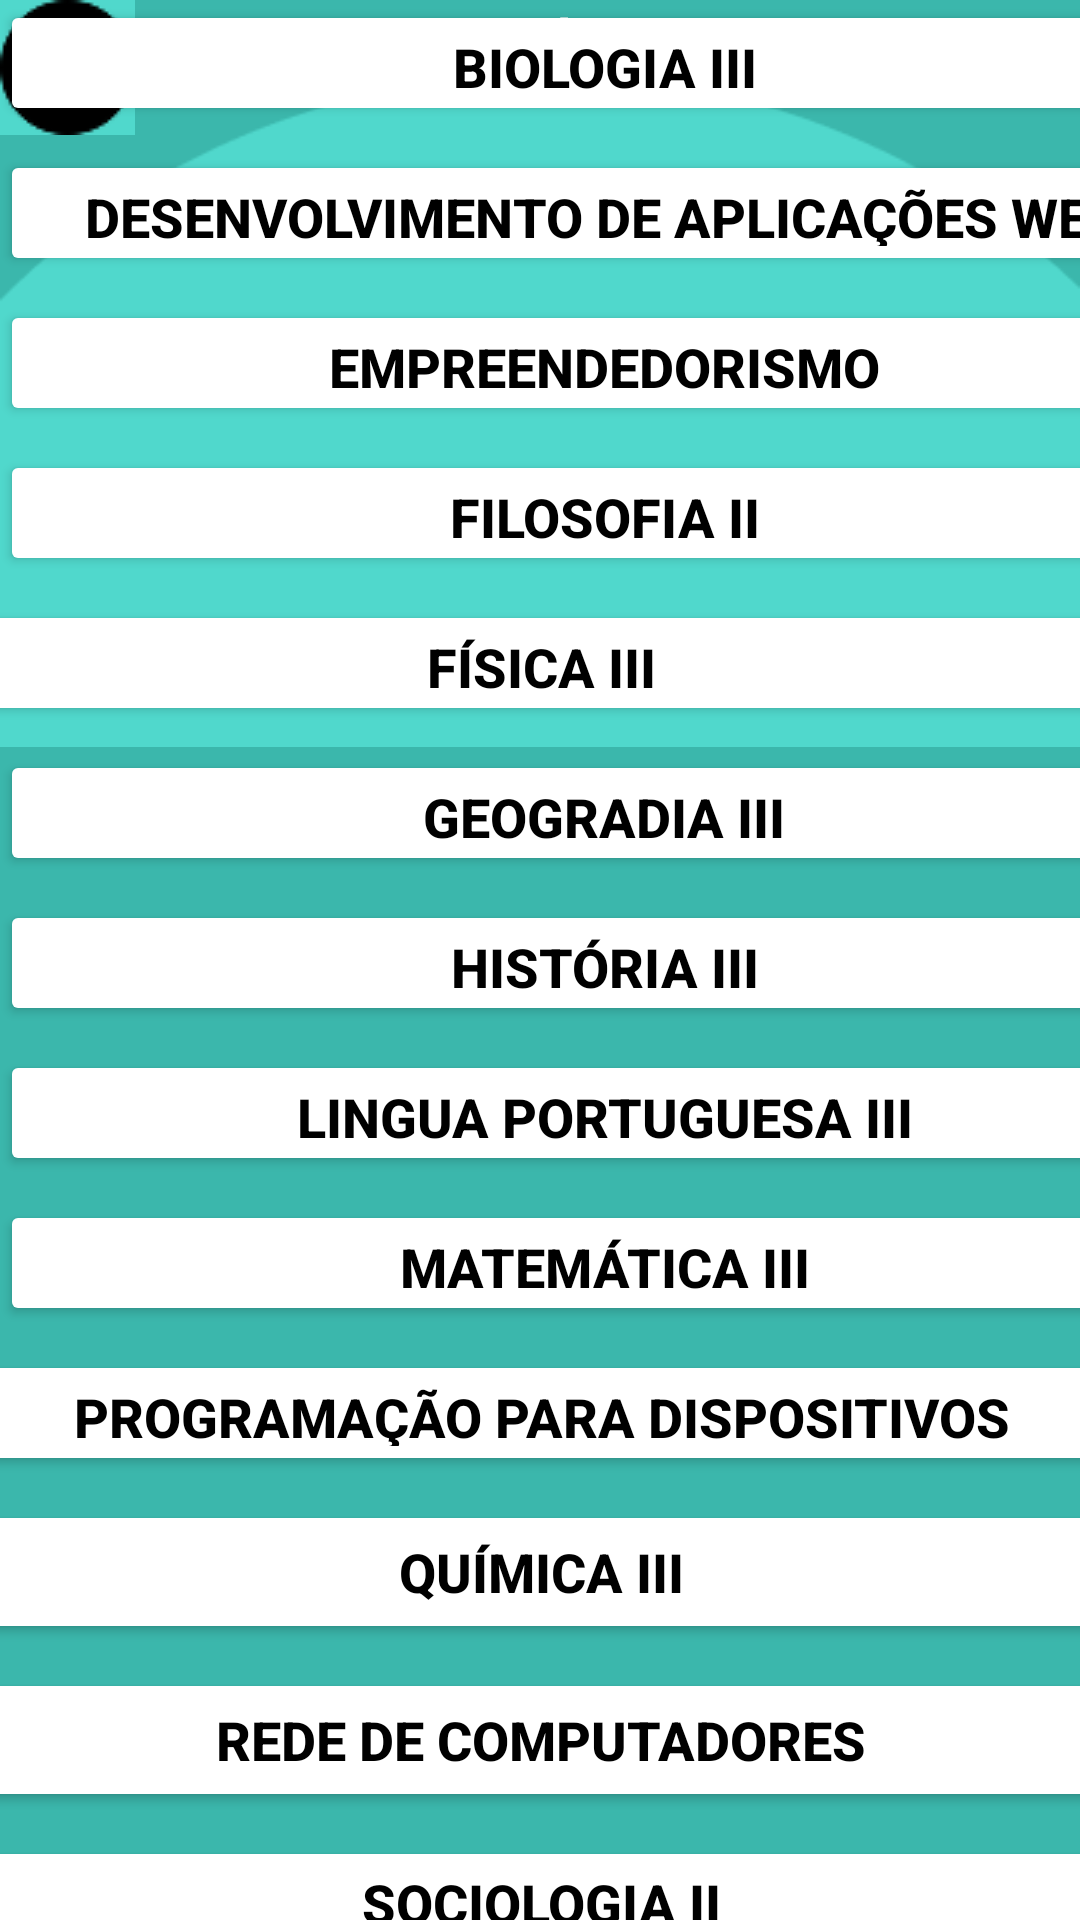

Layout XML and referenced resources for this Android screen:
<!-- AndroidManifest.xml: application theme Theme.AplicativoSARCI -->
<!-- res/layout/activity_disciplinas.xml -->
<?xml version="1.0" encoding="utf-8"?>
<androidx.constraintlayout.widget.ConstraintLayout xmlns:android="http://schemas.android.com/apk/res/android"
    xmlns:app="http://schemas.android.com/apk/res-auto"
    xmlns:tools="http://schemas.android.com/tools"
    android:id="@+id/main"
    android:layout_width="match_parent"
    android:layout_height="match_parent"
    tools:context=".Disciplinas">

    <androidx.constraintlayout.widget.ConstraintLayout
        android:layout_width="match_parent"
        android:layout_height="match_parent"
        android:background="#3BB7AC">

        <Button
            android:id="@+id/button31"
            android:layout_width="403dp"
            android:layout_height="42dp"
            android:layout_marginTop="8dp"
            android:backgroundTint="#FFFFFFFF"
            android:text="Física III"
            android:textColor="@color/black"
            android:textSize="18sp"
            android:textStyle="bold"
            app:layout_constraintEnd_toEndOf="parent"
            app:layout_constraintStart_toStartOf="parent"
            app:layout_constraintTop_toBottomOf="@+id/button26" />

        <Button
            android:id="@+id/button17"
            android:layout_width="403dp"
            android:layout_height="42dp"
            android:layout_marginTop="8dp"
            android:backgroundTint="#FFFFFFFF"
            android:text="História III"
            android:textColor="@color/black"
            android:textSize="18sp"
            android:textStyle="bold"
            app:layout_constraintEnd_toEndOf="parent"
            app:layout_constraintHorizontal_bias="0.0"
            app:layout_constraintStart_toStartOf="parent"
            app:layout_constraintTop_toBottomOf="@+id/button18" />

        <Button
            android:id="@+id/button18"
            android:layout_width="403dp"
            android:layout_height="42dp"
            android:layout_marginTop="8dp"
            android:backgroundTint="#FFFFFFFF"
            android:text="Geogradia III"
            android:textColor="@color/black"
            android:textSize="18sp"
            android:textStyle="bold"
            app:layout_constraintEnd_toEndOf="parent"
            app:layout_constraintHorizontal_bias="0.0"
            app:layout_constraintStart_toStartOf="parent"
            app:layout_constraintTop_toBottomOf="@+id/button31" />

        <Button
            android:id="@+id/button19"
            android:layout_width="403dp"
            android:layout_height="42dp"
            android:layout_marginTop="8dp"
            android:backgroundTint="#FFFFFFFF"
            android:text="Programação para Dispositivos Móveis"
            android:textColor="@color/black"
            android:textSize="18sp"
            android:textStyle="bold"
            app:layout_constraintEnd_toEndOf="parent"
            app:layout_constraintStart_toStartOf="parent"
            app:layout_constraintTop_toBottomOf="@+id/button22" />

        <Button
            android:id="@+id/button22"
            android:layout_width="403dp"
            android:layout_height="42dp"
            android:layout_marginTop="8dp"
            android:backgroundTint="#FFFFFFFF"
            android:text="Matemática III"
            android:textColor="@color/black"
            android:textSize="18sp"
            android:textStyle="bold"
            app:layout_constraintEnd_toEndOf="parent"
            app:layout_constraintHorizontal_bias="0.0"
            app:layout_constraintStart_toStartOf="parent"
            app:layout_constraintTop_toBottomOf="@+id/button24" />

        <Button
            android:id="@+id/button24"
            android:layout_width="403dp"
            android:layout_height="42dp"
            android:layout_marginTop="8dp"
            android:backgroundTint="#FFFFFFFF"
            android:text="Lingua Portuguesa III"
            android:textColor="@color/black"
            android:textSize="18sp"
            android:textStyle="bold"
            app:layout_constraintEnd_toEndOf="parent"
            app:layout_constraintHorizontal_bias="0.0"
            app:layout_constraintStart_toStartOf="parent"
            app:layout_constraintTop_toBottomOf="@+id/button17" />

        <Button
            android:id="@+id/button26"
            android:layout_width="403dp"
            android:layout_height="42dp"
            android:layout_marginTop="8dp"
            android:backgroundTint="#FFFFFFFF"
            android:text="Filosofia II"
            android:textColor="@color/black"
            android:textSize="18sp"
            android:textStyle="bold"
            app:layout_constraintEnd_toEndOf="parent"
            app:layout_constraintHorizontal_bias="0.0"
            app:layout_constraintStart_toStartOf="parent"
            app:layout_constraintTop_toBottomOf="@+id/button27" />

        <Button
            android:id="@+id/button27"
            android:layout_width="403dp"
            android:layout_height="42dp"
            android:layout_marginTop="8dp"
            android:backgroundTint="#FFFFFFFF"
            android:text="Empreendedorismo"
            android:textColor="@color/black"
            android:textSize="18sp"
            android:textStyle="bold"
            app:layout_constraintEnd_toEndOf="parent"
            app:layout_constraintHorizontal_bias="0.0"
            app:layout_constraintStart_toStartOf="parent"
            app:layout_constraintTop_toBottomOf="@+id/button28" />

        <Button
            android:id="@+id/button28"
            android:layout_width="403dp"
            android:layout_height="42dp"
            android:layout_marginTop="8dp"
            android:backgroundTint="#FFFFFFFF"
            android:text="Desenvolvimento de aplicações Web"
            android:textColor="@color/black"
            android:textSize="18sp"
            android:textStyle="bold"
            app:layout_constraintEnd_toEndOf="parent"
            app:layout_constraintHorizontal_bias="0.0"
            app:layout_constraintStart_toStartOf="parent"
            app:layout_constraintTop_toBottomOf="@+id/button15" />

        <Button
            android:id="@+id/button15"
            android:layout_width="403dp"
            android:layout_height="42dp"
            android:backgroundTint="#FFFFFFFF"
            android:text="Biologia III"
            android:textColor="@color/black"
            android:textSize="18sp"
            android:textStyle="bold"
            app:layout_constraintEnd_toEndOf="parent"
            app:layout_constraintHorizontal_bias="0.0"
            app:layout_constraintStart_toStartOf="parent"
            tools:layout_editor_absoluteY="97dp" />

        <TextView
            android:id="@+id/textView9"
            android:layout_width="wrap_content"
            android:layout_height="wrap_content"
            android:text="Disciplinas"
            android:textAlignment="center"
            android:textColor="@color/white"
            android:textSize="18sp"
            android:textStyle="bold"
            app:layout_constraintEnd_toEndOf="parent"
            app:layout_constraintStart_toStartOf="parent"
            tools:layout_editor_absoluteY="38dp" />

        <ImageView
            android:id="@+id/imageView11"
            android:layout_width="wrap_content"
            android:layout_height="wrap_content"
            app:layout_constraintEnd_toEndOf="parent"
            app:layout_constraintStart_toStartOf="parent"
            app:layout_constraintTop_toBottomOf="@+id/textView9"
            app:srcCompat="@drawable/line1" />

        <ImageView
            android:id="@+id/imageView12"
            android:layout_width="wrap_content"
            android:layout_height="wrap_content"
            app:srcCompat="@drawable/detalhe_circular_fundo"
            tools:layout_editor_absoluteX="4dp"
            tools:layout_editor_absoluteY="639dp" />

        <Button
            android:id="@+id/button35"
            android:layout_width="403dp"
            android:layout_height="wrap_content"
            android:layout_marginTop="64dp"
            android:backgroundTint="#FFFFFFFF"
            android:text="Rede de Computadores"
            android:textColor="@color/black"
            android:textSize="18sp"
            android:textStyle="bold"
            app:layout_constraintEnd_toEndOf="parent"
            app:layout_constraintStart_toStartOf="parent"
            app:layout_constraintTop_toBottomOf="@+id/button19" />

        <Button
            android:id="@+id/button34"
            android:layout_width="403dp"
            android:layout_height="wrap_content"
            android:layout_marginTop="8dp"
            android:backgroundTint="#FFFFFFFF"
            android:text="Química III"
            android:textColor="@color/black"
            android:textSize="18sp"
            android:textStyle="bold"
            app:layout_constraintEnd_toEndOf="parent"
            app:layout_constraintStart_toStartOf="parent"
            app:layout_constraintTop_toBottomOf="@+id/button19" />

        <Button
            android:id="@+id/button33"
            android:layout_width="403dp"
            android:layout_height="42dp"
            android:layout_marginTop="120dp"
            android:backgroundTint="#FFFFFFFF"
            android:text="Sociologia II"
            android:textColor="@color/black"
            android:textSize="18sp"
            android:textStyle="bold"
            app:layout_constraintEnd_toEndOf="parent"
            app:layout_constraintStart_toStartOf="parent"
            app:layout_constraintTop_toBottomOf="@+id/button19" />

        <Button
            android:id="@+id/button32"
            android:layout_width="403dp"
            android:layout_height="42dp"
            android:layout_marginTop="176dp"
            android:backgroundTint="#FFFFFFFF"
            android:text="Tópicos Especiais em Informática"
            android:textColor="@color/black"
            android:textSize="18sp"
            android:textStyle="bold"
            app:layout_constraintEnd_toEndOf="parent"
            app:layout_constraintStart_toStartOf="parent"
            app:layout_constraintTop_toBottomOf="@+id/button19" />

        <ImageButton
            android:id="@+id/btnVoltarDisciplina"
            android:layout_width="wrap_content"
            android:layout_height="wrap_content"
            android:background="#50D8CC"
            app:srcCompat="@drawable/btn_voltar"
            tools:layout_editor_absoluteX="26dp"
            tools:layout_editor_absoluteY="816dp" />
    </androidx.constraintlayout.widget.ConstraintLayout>

</androidx.constraintlayout.widget.ConstraintLayout>
<!-- resources referenced by this layout -->
<resources>
  <color name="black">#FF000000</color>
  <color name="white">#FFFFFFFF</color>
  <!-- drawable btn_voltar: png bitmap (drawable, 975 bytes) -->
  <!-- drawable detalhe_circular_fundo: png bitmap (drawable, 2648 bytes) -->
  <!-- drawable line1: png bitmap (drawable, 137 bytes) -->
  <style name="Theme.AplicativoSARCI" parent="Base.Theme.AplicativoSARCI" />
  <style name="Base.Theme.AplicativoSARCI" parent="Theme.Material3.DayNight.NoActionBar">
          
          
      </style>
</resources>
